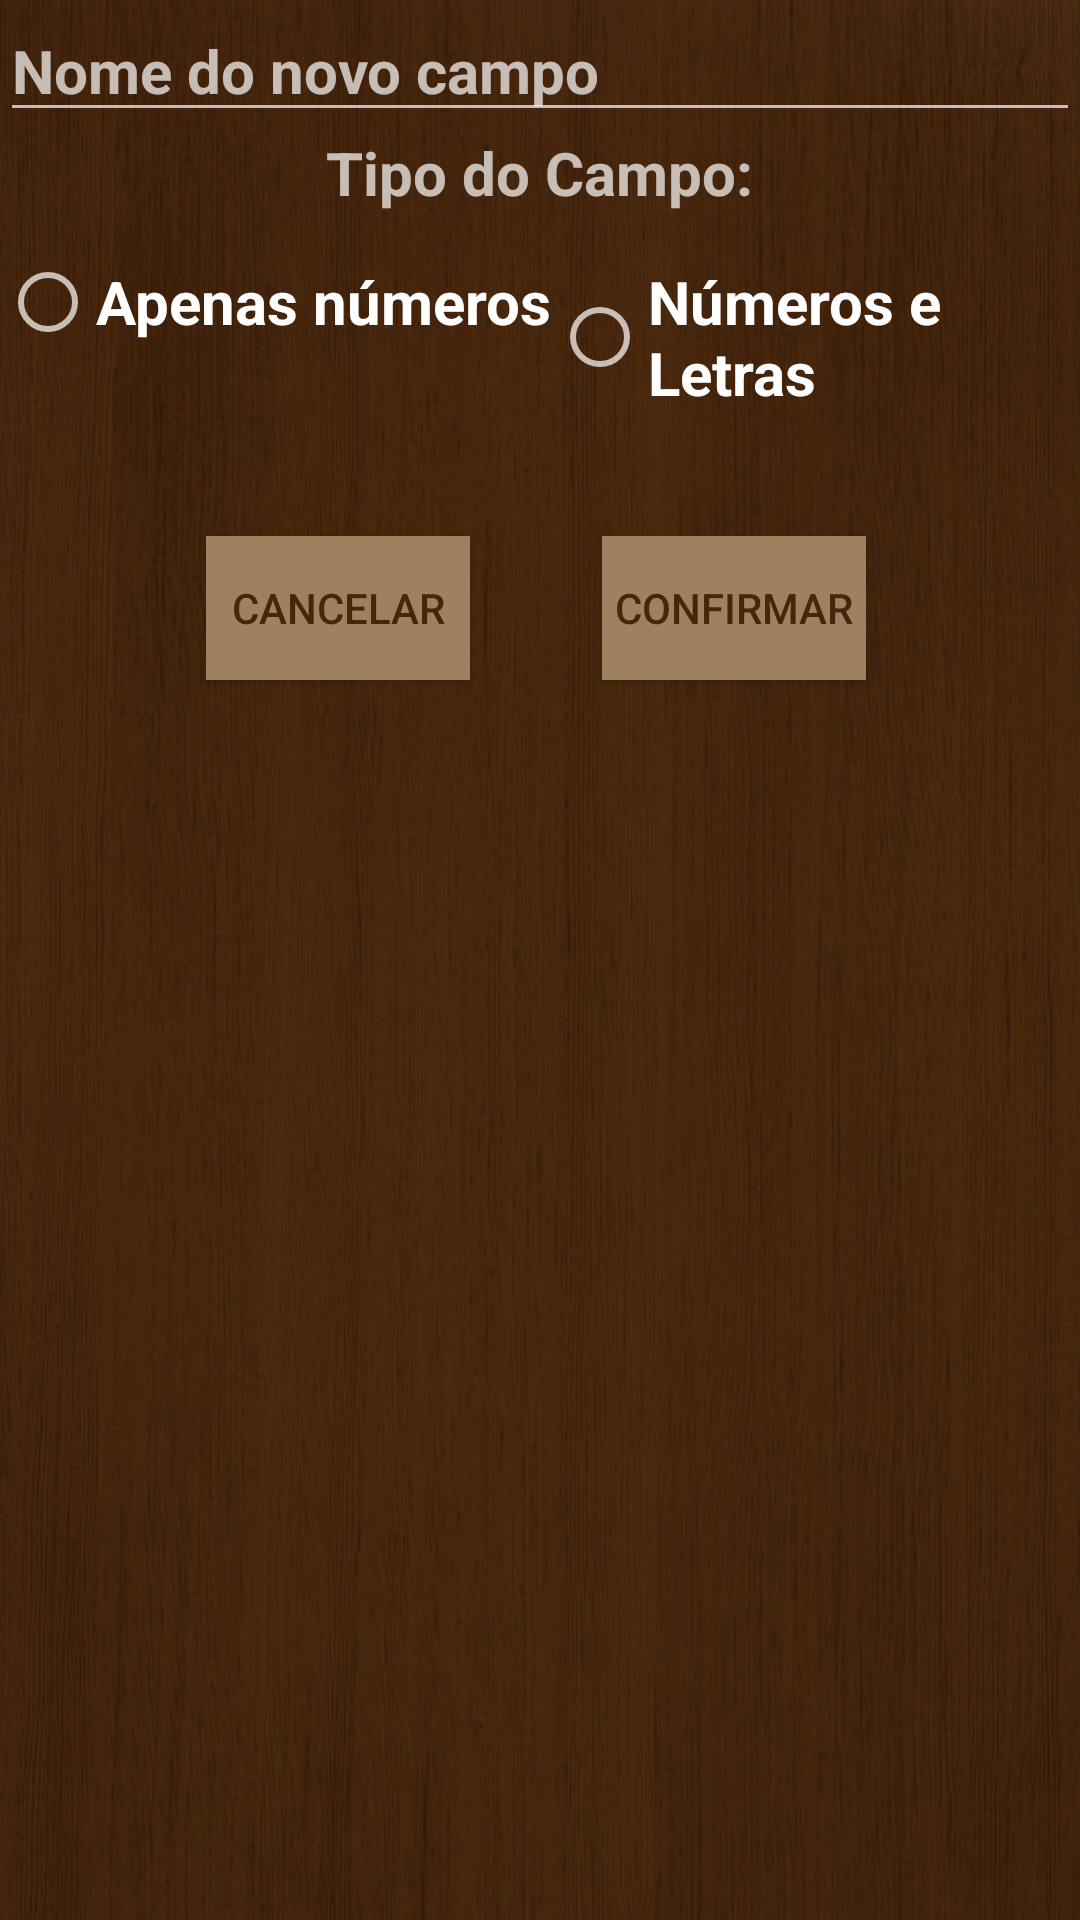

Here is an Android app screen rendered from its layout file. Give the layout XML and the strings, colors and styles it references.
<!-- AndroidManifest.xml: application theme AppTheme -->
<!-- res/layout/custom_dialog.xml -->
<?xml version="1.0" encoding="utf-8"?>
<LinearLayout xmlns:android="http://schemas.android.com/apk/res/android"
    android:layout_width="match_parent" android:layout_height="match_parent"
    android:orientation="vertical"
    android:weightSum="1"
    android:background="@drawable/prevenda">

    <EditText
        android:layout_width="match_parent"
        android:layout_height="wrap_content"
        android:inputType="textPersonName"
        android:ems="10"
        android:id="@+id/EditNomeCampo"
        android:hint="Nome do novo campo"
        android:textSize="20dp"
        android:textStyle="bold" />

    <TextView
        android:layout_width="wrap_content"
        android:layout_height="wrap_content"
        android:textAppearance="?android:attr/textAppearanceMedium"
        android:text="Tipo do Campo:"
        android:id="@+id/textView4"
        android:layout_gravity="center_horizontal"
        android:layout_weight="0.03"
        android:textSize="20dp"
        android:textStyle="bold" />

    <RadioGroup
        android:orientation="horizontal"
        android:layout_width="match_parent"
        android:layout_height="wrap_content"
        android:layout_weight="0.08"
        android:id="@+id/GroupTipo">

        <RadioButton
            android:layout_width="wrap_content"
            android:layout_height="wrap_content"
            android:text="Apenas números"
            android:id="@+id/RadioNum"
            android:checked="false"
            android:textSize="20dp"
            android:textStyle="bold" />

        <RadioButton
            android:layout_width="wrap_content"
            android:layout_height="wrap_content"
            android:text="Números e Letras"
            android:id="@+id/RadioNumLetr"
            android:checked="false"
            android:textSize="20dp"
            android:textStyle="bold" />
    </RadioGroup>

    <RelativeLayout
        android:layout_width="369dp"
        android:layout_height="62dp"
        android:layout_gravity="center_horizontal">

        <Button
            android:layout_width="wrap_content"
            android:layout_height="wrap_content"
            android:text="Cancelar"
            android:id="@+id/btnCancel"
            android:layout_centerVertical="true"
            android:layout_toStartOf="@+id/btnConfirma"
            android:layout_marginEnd="44dp"
            android:background="#a0815f"
            android:textColor="#46260d" />

        <Button
            android:layout_width="wrap_content"
            android:layout_height="wrap_content"
            android:text="Confirmar"
            android:id="@+id/btnConfirma"
            android:layout_alignTop="@+id/btnCancel"
            android:layout_alignParentEnd="true"
            android:layout_marginEnd="76dp"
            android:background="#a0815f"
            android:textColor="#46260d" />
    </RelativeLayout>

</LinearLayout>
<!-- resources referenced by this layout -->
<resources>
  <!-- drawable prevenda: jpg bitmap (drawable, 195572 bytes) -->
  <style name="AppTheme" parent="android:Theme.Material">
          
          <item name="android:colorPrimary">#60411a</item>
          <item name="android:colorPrimaryDark">#cda162</item>
          <item name="android:navigationBarColor">#60411a</item>
      </style>
</resources>
